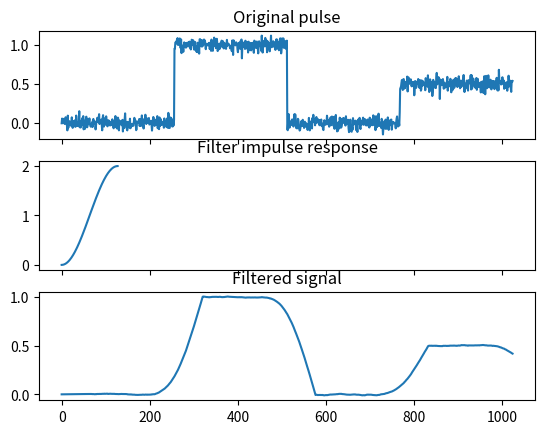

The script that saved this image:
import matplotlib.pyplot as plt
from scipy import signal, fftpack
from scipy.signal import butter
import numpy as np

t = np.linspace(-1, 1, 128)  # signal pro cosin
sig = np.repeat([0., 1., 0., 0.5], 256)  # signál
sig = sig + np.random.randn(len(sig)) * 0.05  # přídání šumu
h = np.sin(np.pi * t/2) + 1  # konvoluční funkce = např. cosinový zvon

filtered = signal.convolve(sig, h, mode='same') / sum(h)

fig, (ax_orig, ax_win, ax_filt) = plt.subplots(3, 1, sharex=True)
ax_orig.plot(sig)
ax_orig.set_title('Original pulse')

ax_win.plot(h)
ax_win.set_title('Filter impulse response')

ax_filt.plot(filtered)
ax_filt.set_title('Filtered signal')

fig.show()
